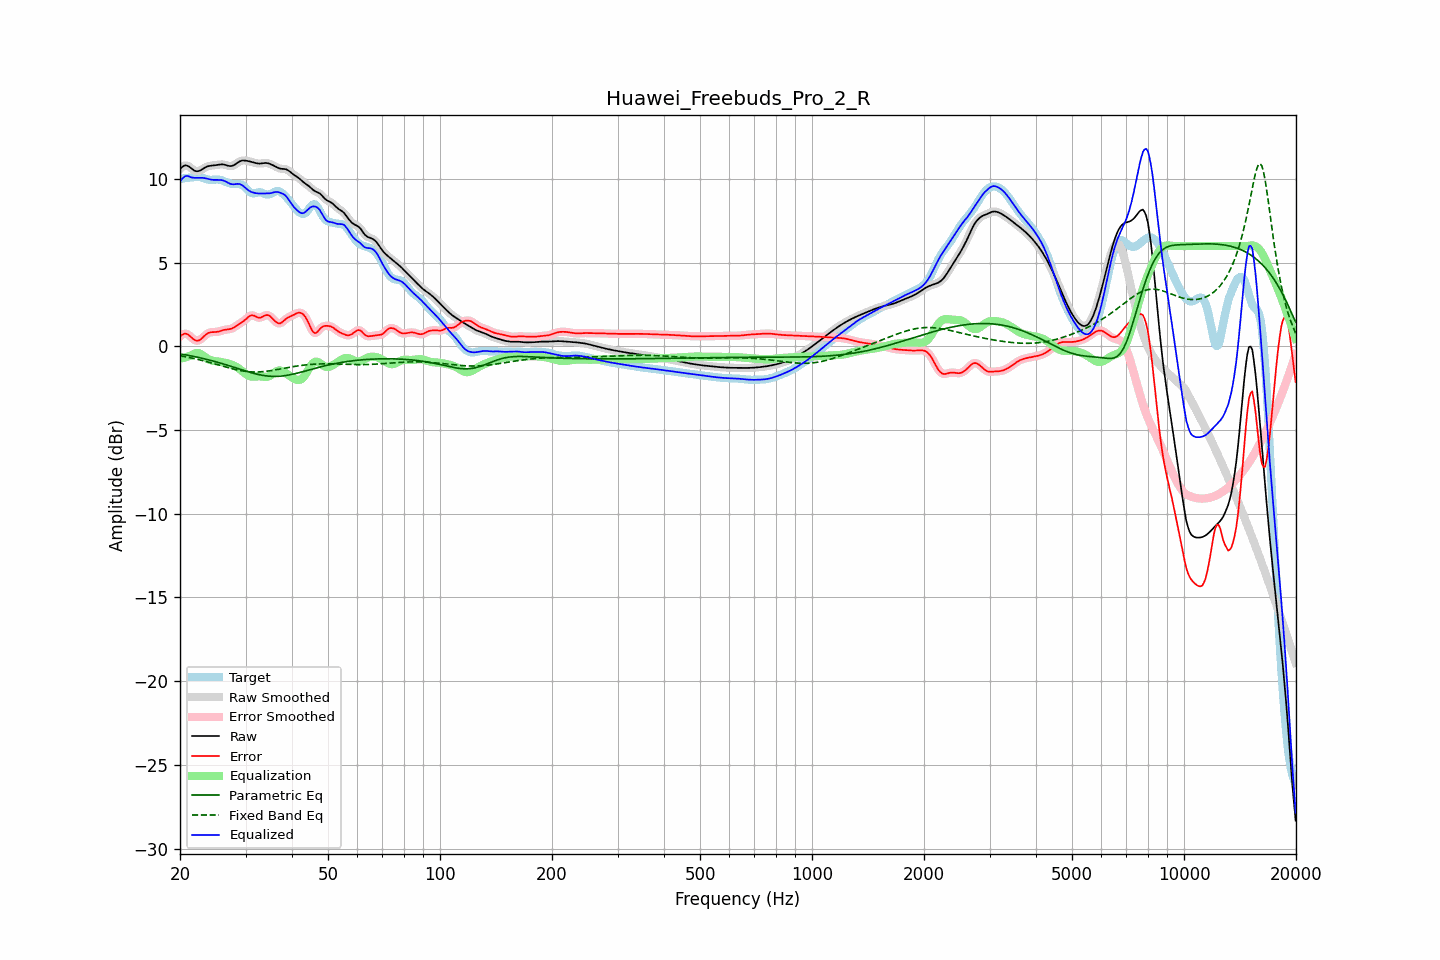

Source data for this figure (header and first rows):
frequency, raw, error, smoothed, error_smoothed, equalization, parametric_eq, fixed_band_eq, equalized_raw, equalized_smoothed, target
20.00, 10.60, 0.60, 10.60, 0.60, -0.75, -0.45, -0.56, 9.85, 9.85, 10.00
20.20, 10.69, 0.67, 10.70, 0.68, -0.72, -0.47, -0.58, 9.98, 9.98, 10.02
20.40, 10.77, 0.73, 10.77, 0.74, -0.69, -0.48, -0.59, 10.08, 10.08, 10.04
20.61, 10.82, 0.77, 10.81, 0.76, -0.66, -0.50, -0.61, 10.16, 10.15, 10.05
20.81, 10.81, 0.75, 10.81, 0.75, -0.63, -0.51, -0.63, 10.18, 10.18, 10.06
21.02, 10.78, 0.71, 10.78, 0.71, -0.60, -0.53, -0.65, 10.18, 10.18, 10.07
21.23, 10.72, 0.64, 10.72, 0.63, -0.57, -0.55, -0.67, 10.15, 10.15, 10.09
21.44, 10.65, 0.55, 10.65, 0.55, -0.55, -0.57, -0.69, 10.10, 10.10, 10.10
21.66, 10.57, 0.46, 10.57, 0.46, -0.48, -0.59, -0.71, 10.09, 10.09, 10.11
21.87, 10.50, 0.38, 10.51, 0.39, -0.43, -0.61, -0.73, 10.07, 10.08, 10.12
22.09, 10.47, 0.35, 10.47, 0.35, -0.40, -0.63, -0.75, 10.08, 10.08, 10.13
22.31, 10.47, 0.34, 10.47, 0.34, -0.39, -0.65, -0.77, 10.08, 10.08, 10.13
22.54, 10.49, 0.37, 10.49, 0.37, -0.41, -0.67, -0.80, 10.08, 10.08, 10.12
22.76, 10.54, 0.43, 10.54, 0.44, -0.46, -0.69, -0.82, 10.08, 10.08, 10.10
22.99, 10.60, 0.52, 10.60, 0.52, -0.52, -0.71, -0.84, 10.08, 10.07, 10.07
23.22, 10.66, 0.61, 10.66, 0.61, -0.59, -0.74, -0.87, 10.06, 10.06, 10.04
23.45, 10.71, 0.70, 10.71, 0.70, -0.67, -0.76, -0.89, 10.04, 10.04, 10.01
23.69, 10.75, 0.77, 10.75, 0.77, -0.73, -0.78, -0.92, 10.02, 10.02, 9.98
23.92, 10.78, 0.82, 10.78, 0.82, -0.78, -0.81, -0.94, 10.00, 10.00, 9.96
24.16, 10.80, 0.84, 10.80, 0.84, -0.82, -0.83, -0.97, 9.98, 9.98, 9.95
24.40, 10.81, 0.85, 10.81, 0.85, -0.85, -0.86, -1.00, 9.96, 9.96, 9.95
24.65, 10.82, 0.86, 10.82, 0.86, -0.87, -0.88, -1.02, 9.95, 9.95, 9.96
24.89, 10.83, 0.86, 10.83, 0.86, -0.88, -0.91, -1.05, 9.95, 9.95, 9.97
25.14, 10.84, 0.87, 10.85, 0.87, -0.89, -0.94, -1.08, 9.95, 9.95, 9.97
25.39, 10.86, 0.89, 10.86, 0.89, -0.91, -0.96, -1.11, 9.95, 9.95, 9.97
25.65, 10.87, 0.92, 10.87, 0.92, -0.92, -0.99, -1.14, 9.95, 9.95, 9.95
25.91, 10.88, 0.95, 10.88, 0.95, -0.94, -1.02, -1.16, 9.94, 9.94, 9.93
26.16, 10.87, 0.98, 10.87, 0.98, -0.96, -1.05, -1.19, 9.91, 9.91, 9.89
26.43, 10.85, 1.00, 10.85, 1.00, -0.98, -1.08, -1.22, 9.87, 9.87, 9.85
26.69, 10.82, 1.01, 10.82, 1.01, -1.00, -1.11, -1.24, 9.82, 9.82, 9.81
26.96, 10.80, 1.02, 10.80, 1.02, -1.02, -1.14, -1.27, 9.77, 9.77, 9.77
27.23, 10.78, 1.04, 10.78, 1.04, -1.05, -1.17, -1.30, 9.73, 9.73, 9.74
27.50, 10.78, 1.06, 10.78, 1.07, -1.08, -1.20, -1.32, 9.70, 9.70, 9.72
27.77, 10.81, 1.11, 10.81, 1.11, -1.12, -1.23, -1.35, 9.69, 9.69, 9.70
28.05, 10.86, 1.16, 10.86, 1.16, -1.17, -1.26, -1.37, 9.69, 9.69, 9.70
28.33, 10.93, 1.23, 10.92, 1.22, -1.22, -1.29, -1.39, 9.71, 9.71, 9.70
28.62, 10.99, 1.29, 10.99, 1.29, -1.28, -1.32, -1.41, 9.71, 9.71, 9.70
28.90, 11.05, 1.35, 11.05, 1.35, -1.34, -1.35, -1.43, 9.71, 9.70, 9.70
29.19, 11.09, 1.41, 11.09, 1.41, -1.42, -1.38, -1.45, 9.67, 9.67, 9.67
29.48, 11.11, 1.47, 11.11, 1.48, -1.50, -1.41, -1.47, 9.61, 9.61, 9.64
29.78, 11.11, 1.55, 11.11, 1.55, -1.58, -1.44, -1.48, 9.53, 9.53, 9.56
30.08, 11.10, 1.63, 11.10, 1.63, -1.65, -1.47, -1.49, 9.45, 9.45, 9.47
30.38, 11.08, 1.72, 11.08, 1.72, -1.71, -1.50, -1.50, 9.37, 9.37, 9.36
30.68, 11.06, 1.80, 11.06, 1.80, -1.76, -1.53, -1.51, 9.30, 9.30, 9.26
30.99, 11.04, 1.85, 11.04, 1.85, -1.79, -1.56, -1.52, 9.25, 9.25, 9.19
31.30, 11.01, 1.86, 11.01, 1.86, -1.80, -1.59, -1.52, 9.21, 9.21, 9.15
31.61, 10.99, 1.84, 10.99, 1.84, -1.80, -1.61, -1.53, 9.18, 9.18, 9.15
31.93, 10.96, 1.79, 10.96, 1.79, -1.80, -1.64, -1.53, 9.16, 9.16, 9.17
32.24, 10.94, 1.75, 10.94, 1.75, -1.79, -1.66, -1.53, 9.15, 9.15, 9.19
32.57, 10.93, 1.71, 10.93, 1.72, -1.79, -1.68, -1.52, 9.14, 9.14, 9.21
32.89, 10.93, 1.72, 10.93, 1.73, -1.79, -1.70, -1.52, 9.14, 9.14, 9.21
33.22, 10.94, 1.76, 10.94, 1.76, -1.80, -1.72, -1.51, 9.14, 9.14, 9.18
33.55, 10.96, 1.81, 10.95, 1.81, -1.81, -1.74, -1.50, 9.15, 9.14, 9.15
33.89, 10.96, 1.86, 10.96, 1.85, -1.82, -1.75, -1.49, 9.14, 9.14, 9.11
34.23, 10.96, 1.87, 10.96, 1.87, -1.82, -1.76, -1.48, 9.14, 9.14, 9.08
34.57, 10.94, 1.86, 10.94, 1.86, -1.80, -1.77, -1.47, 9.14, 9.14, 9.08
34.92, 10.90, 1.81, 10.91, 1.80, -1.75, -1.78, -1.45, 9.15, 9.15, 9.10
35.27, 10.86, 1.72, 10.86, 1.72, -1.69, -1.79, -1.44, 9.17, 9.17, 9.14
35.62, 10.82, 1.62, 10.82, 1.62, -1.62, -1.79, -1.42, 9.20, 9.20, 9.20
35.97, 10.77, 1.52, 10.77, 1.52, -1.55, -1.79, -1.41, 9.22, 9.22, 9.25
... 635 more rows
